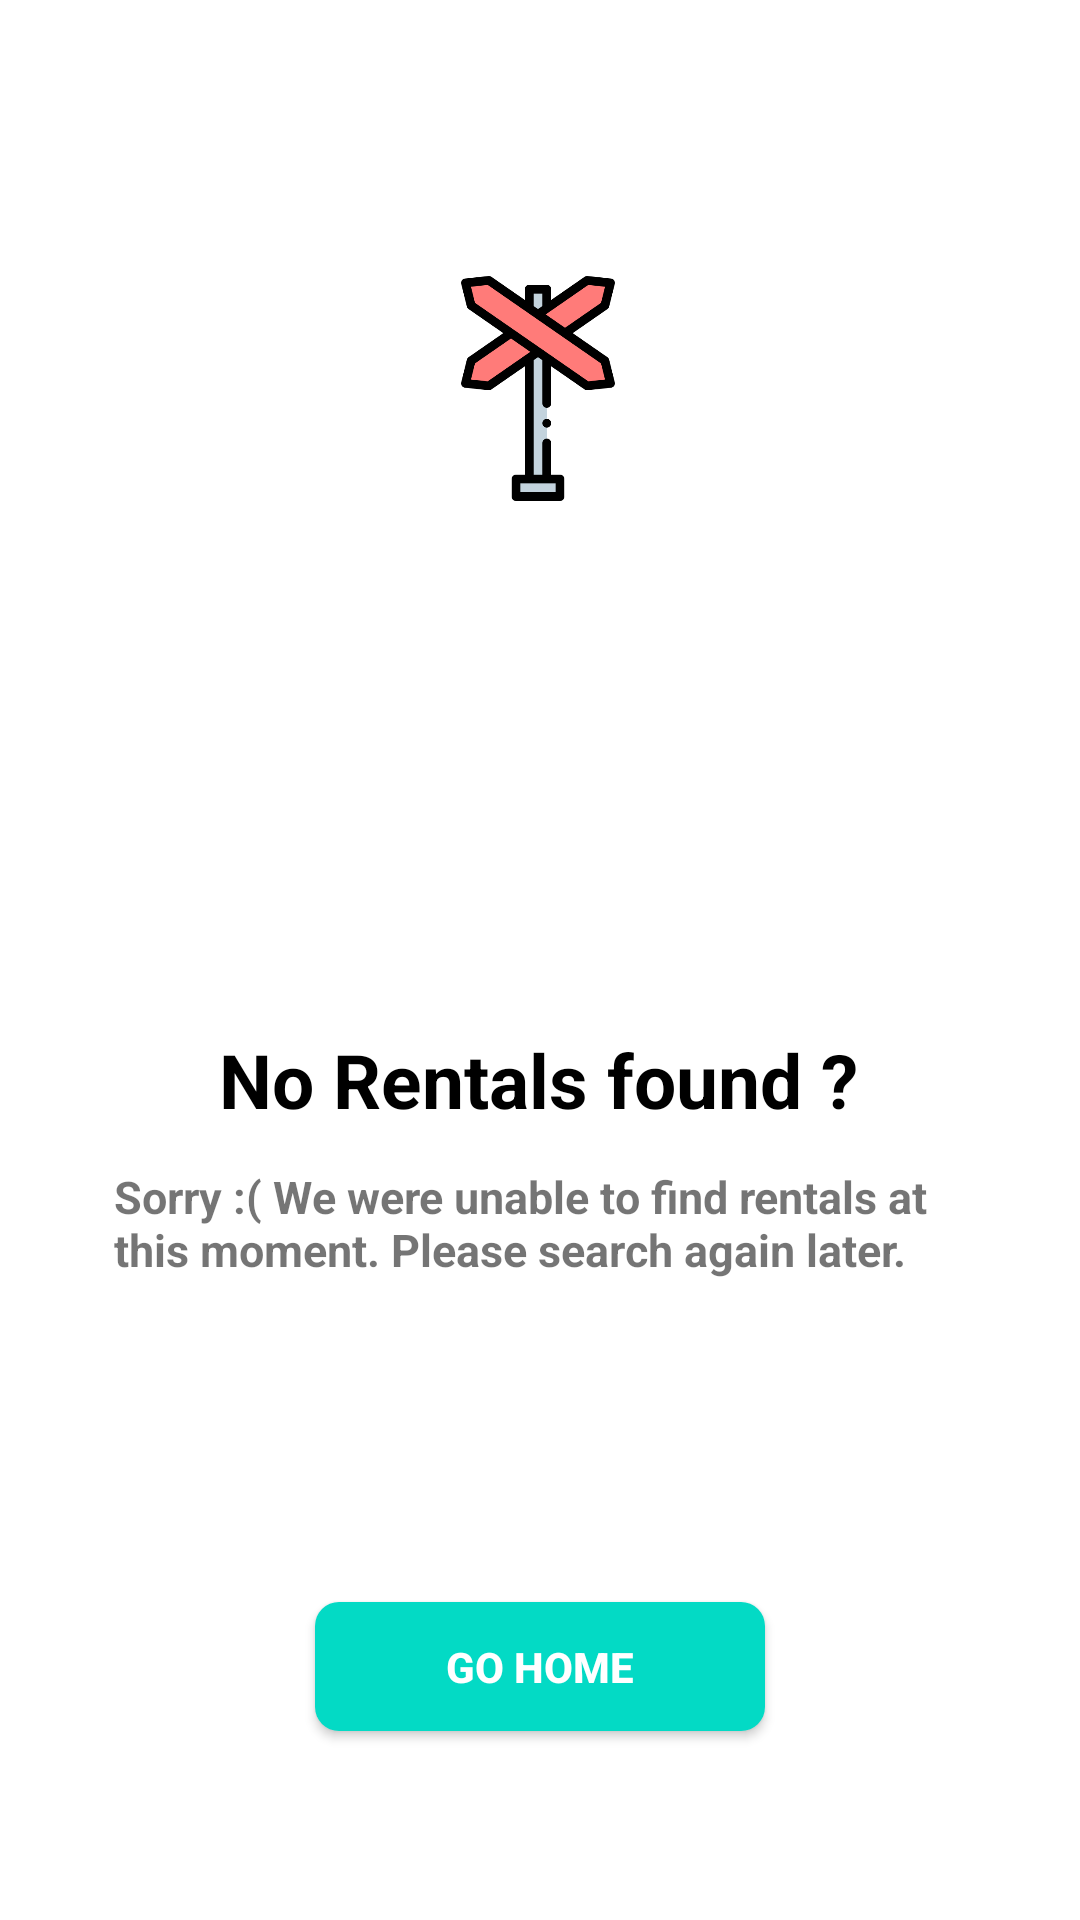

Write the Android layout XML for this screen, with the resource values it uses.
<!-- AndroidManifest.xml: application theme AppTheme.NoActionBar -->
<!-- res/layout/activity_empty_result_list.xml -->
<?xml version="1.0" encoding="utf-8"?>
<androidx.constraintlayout.widget.ConstraintLayout xmlns:android="http://schemas.android.com/apk/res/android"
    xmlns:app="http://schemas.android.com/apk/res-auto"
    xmlns:tools="http://schemas.android.com/tools"
    android:layout_width="match_parent"
    android:layout_height="match_parent"
    android:background="@color/colorwhite"
    tools:context=".View.Search.EmptyResultList">


    <Button
        android:id="@+id/back"
        android:layout_width="150dp"
        android:layout_height="43dp"
        android:background="@drawable/button_design"
        android:text="Go Home"
        android:textColor="@color/colorwhite"
        android:textStyle="bold"
        app:layout_constraintBottom_toBottomOf="parent"
        app:layout_constraintEnd_toEndOf="parent"
        app:layout_constraintHorizontal_bias="0.5"
        app:layout_constraintStart_toStartOf="parent"
        app:layout_constraintTop_toBottomOf="@+id/textView17" />

    <ImageView
        android:id="@+id/imageView3"
        android:layout_width="156dp"
        android:layout_height="176dp"
        android:src="@drawable/empty_search"
        app:layout_constraintBottom_toTopOf="@+id/fullname"
        app:layout_constraintEnd_toEndOf="parent"
        app:layout_constraintHorizontal_bias="0.498"
        app:layout_constraintStart_toStartOf="parent"
        app:layout_constraintTop_toBottomOf="@+id/imageView2" />

    <ImageView
        android:id="@+id/imageView2"
        android:layout_width="78dp"
        android:layout_height="75dp"
        android:layout_marginTop="92dp"
        android:src="@drawable/xicon"
        app:layout_constraintEnd_toEndOf="parent"
        app:layout_constraintHorizontal_bias="0.498"
        app:layout_constraintStart_toStartOf="parent"
        app:layout_constraintTop_toTopOf="parent" />

    <TextView
        android:id="@+id/textView17"
        android:layout_width="284dp"
        android:layout_height="82dp"
        android:layout_marginTop="12dp"
        android:text="Sorry :( We were unable to find rentals at this moment. Please search again later."
        android:textSize="15dp"
        android:textStyle="bold"
        app:layout_constraintEnd_toEndOf="parent"
        app:layout_constraintHorizontal_bias="0.5"
        app:layout_constraintStart_toStartOf="parent"
        app:layout_constraintTop_toBottomOf="@+id/fullname" />


    <TextView
        android:id="@+id/fullname"
        android:layout_width="wrap_content"
        android:layout_height="wrap_content"
        android:text="No Rentals found ?"
        android:textColor="@color/colorBlack"
        android:textSize="25dp"
        android:textStyle="bold"
        app:layout_constraintBottom_toTopOf="@+id/textView17"
        app:layout_constraintEnd_toEndOf="parent"
        app:layout_constraintHorizontal_bias="0.497"
        app:layout_constraintStart_toStartOf="parent"
        app:layout_constraintTop_toBottomOf="@+id/imageView3" />


</androidx.constraintlayout.widget.ConstraintLayout>
<!-- resources referenced by this layout -->
<resources>
  <color name="colorBlack">#000000</color>
  <color name="colorwhite">#FFFFFF</color>
  <!-- drawable button_design (drawable) -->
  <?xml version="1.0" encoding="utf-8"?>
  <shape xmlns:android="http://schemas.android.com/apk/res/android"
      android:shape = "rectangle">
      <solid
          android:color = "@color/colorAccent"></solid>
      <corners android:radius="8dp"></corners>
  </shape >
  <!-- drawable xicon: png bitmap (drawable, 19063 bytes) -->
  <style name="AppTheme.NoActionBar">
          <item name="windowActionBar">false</item>
          <item name="windowNoTitle">true</item>
      </style>
  <color name="colorAccent">#03DAC5</color>
</resources>
